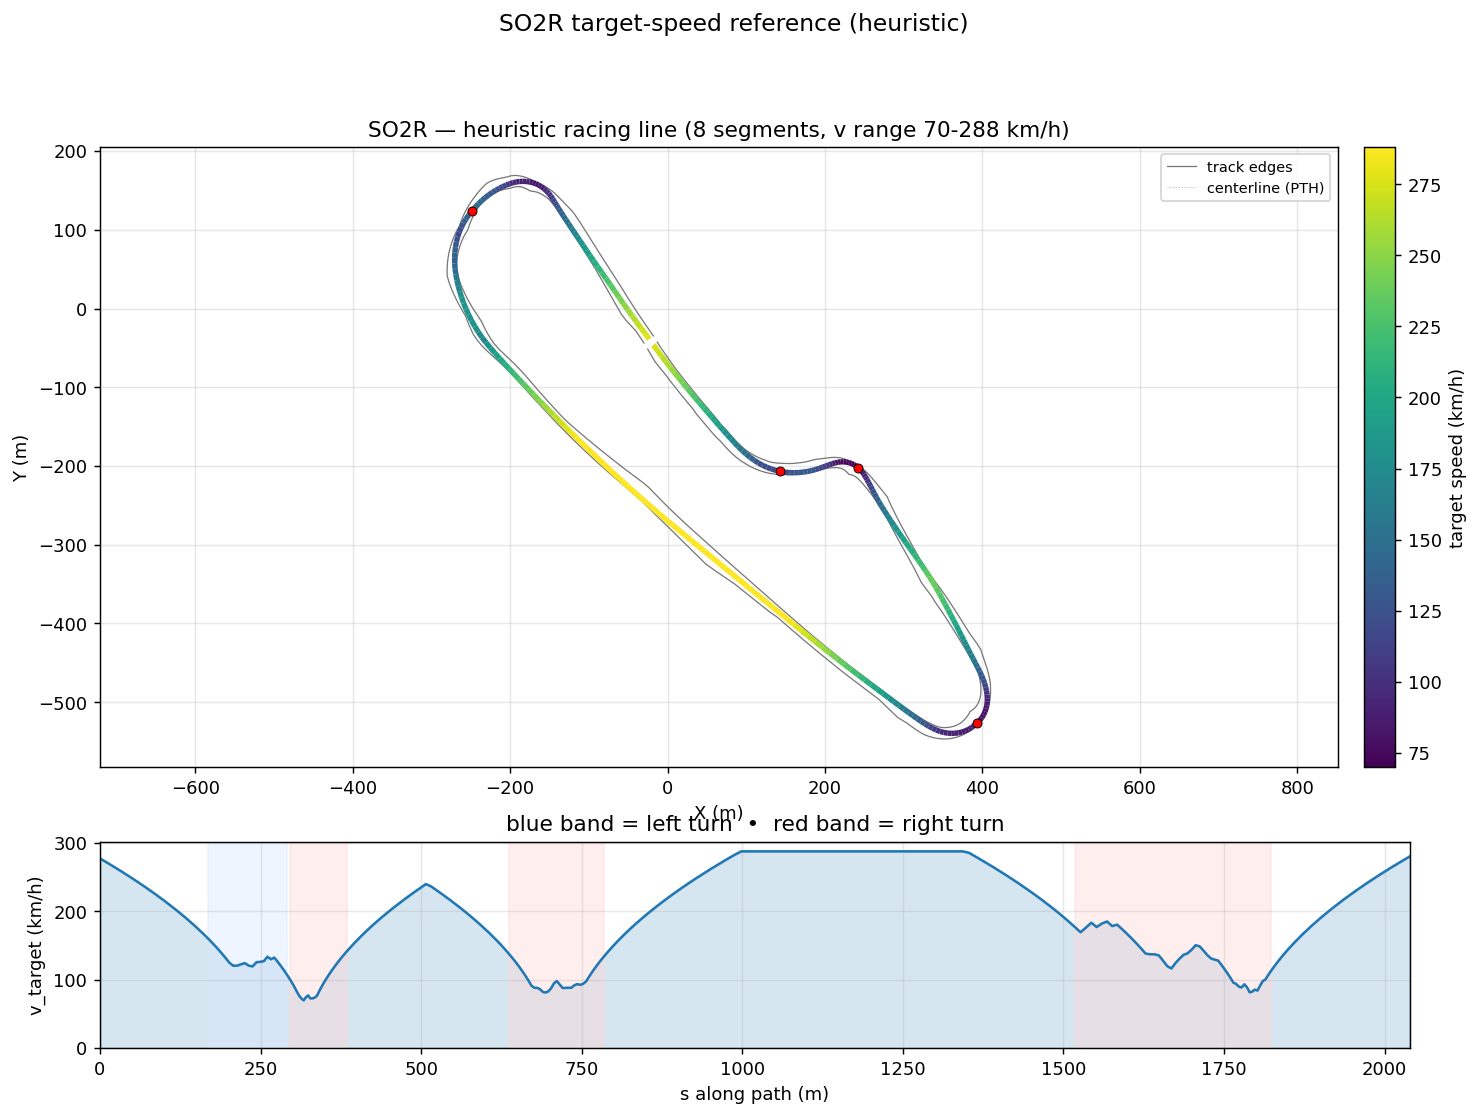

Values plotted in this chart, from the file beside it:
s_m, x_center_m, y_center_m, z_center_m, x_line_m, y_line_m, offset_m, heading_rad, curvature_1_per_m, radius_m, slope_pct, width_m, drive_left_m, drive_right_m, limit_left_m, limit_right_m, segment_id, segment_kind, v_target_ms, v_target_kmh
0.0, -16.02, -44.67, 14.53, -18.02, -46.14, -2.487, -0.9368, 0.0003031, 3299, -0.4072, 15, -11.5, 3.5, -11.55, 3.55, 0, straight, 77.12, 277.6
8.96, -10.7, -51.88, 14.49, -12.73, -53.39, -2.527, -0.9341, 0.0006856, 1459, -1.067, 15.55, -12.5, 3.05, -14.63, 3.1, 0, straight, 75.74, 272.7
17.86, -5.38, -59.02, 14.34, -7.414, -60.55, -2.548, -0.9246, 0.001055, 947.8, -1.558, 16.2, -13.5, 2.7, -14.63, 2.75, 0, straight, 74.35, 267.7
26.66, -0.05086, -66.01, 14.21, -2.073, -67.57, -2.55, -0.9154, 0.0009683, 1033, -1.453, 15.75, -13.35, 2.4, -13.4, 2.45, 0, straight, 72.94, 262.6
35.36, 5.279, -72.89, 14.08, 3.28, -74.45, -2.536, -0.9077, 0.0009657, 1036, -1.866, 15, -13, 2, -13.05, 2.05, 0, straight, 71.52, 257.5
43.98, 10.62, -79.66, 13.89, 8.653, -81.22, -2.509, -0.8987, 0.0007462, 1340, -2.343, 14.95, -13.2, 1.75, -13.3, 1.8, 0, straight, 70.09, 252.3
52.55, 15.96, -86.36, 13.68, 14.04, -87.9, -2.47, -0.8948, 0.0004517, 2214, -2.823, 14.95, -13.35, 1.6, -13.45, 1.65, 0, straight, 68.63, 247.1
61.1, 21.32, -93.01, 13.41, 19.43, -94.53, -2.422, -0.891, 0.0004803, 2082, -3.275, 14.95, -13.45, 1.5, -13.5, 1.55, 0, straight, 67.15, 241.8
69.54, 26.63, -99.56, 13.12, 24.8, -101.1, -2.365, -0.8866, 0.0004967, 2013, -3.511, 14.95, -13.5, 1.45, -13.55, 1.5, 0, straight, 65.66, 236.4
77.87, 31.91, -106, 12.82, 30.13, -107.5, -2.299, -0.8826, 0.0005515, 1813, -3.762, 14.85, -13.5, 1.35, -13.55, 1.4, 0, straight, 64.15, 230.9
86.1, 37.15, -112.3, 12.5, 35.44, -113.8, -2.224, -0.8775, 0.0005044, 1983, -3.964, 14.85, -13.5, 1.35, -13.55, 1.4, 0, straight, 62.62, 225.4
94.21, 42.33, -118.6, 12.17, 40.69, -119.9, -2.139, -0.8744, 0.000249, 4015, -4.302, 14.85, -13.45, 1.4, -13.5, 1.45, 0, straight, 61.07, 219.9
102.2, 47.46, -124.7, 11.81, 45.89, -126, -2.041, -0.8735, 0.0001142, 8755, -4.656, 15.6, -14.2, 1.4, -14.25, 1.55, 0, straight, 59.51, 214.2
110.1, 52.52, -130.7, 11.43, 51.04, -132, -1.932, -0.8725, 9.78676249978605e-05, 10218, -4.564, 15.7, -14.2, 1.5, -14.25, 1.6, 0, straight, 57.93, 208.6
117.9, 57.51, -136.7, 11.09, 56.13, -137.8, -1.808, -0.8719, 8.19153698673955e-05, 12208, -4.346, 15.65, -14.15, 1.5, -14.2, 1.65, 0, straight, 56.33, 202.8
125.5, 62.42, -142.5, 10.76, 61.14, -143.6, -1.672, -0.8713, 8.30683451113895e-05, 12038, -4.369, 15.65, -14.15, 1.5, -14.2, 1.7, 0, straight, 54.71, 197
133, 67.25, -148.3, 10.43, 66.09, -149.2, -1.525, -0.8707, 4.2186188174336836e-05, 23704, -4.374, 15.05, -14.1, 0.95, -14.15, 1.75, 0, straight, 53.07, 191
140.4, 72.01, -153.9, 10.11, 70.96, -154.8, -1.367, -0.8707, 0.0002469, 4050, -4.298, 15.8, -14, 1.8, -14.05, 1.85, 0, straight, 51.4, 185.1
147.7, 76.69, -159.4, 9.801, 75.77, -160.2, -1.203, -0.8671, 0.000872, 1147, -4.225, 15, -13.15, 1.85, -14.05, 1.9, 0, straight, 49.71, 179
154.8, 81.31, -164.8, 9.503, 80.53, -165.5, -1.033, -0.8582, 0.001702, 587.4, -4.169, 14.9, -13, 1.9, -13.05, 2, 0, straight, 48, 172.8
161.7, 85.88, -170.1, 9.215, 85.24, -170.6, -0.8621, -0.8434, 0.00263, 380.3, -4.113, 14.7, -12.8, 1.9, -12.85, 2.15, 0, straight, 46.27, 166.6
168.6, 90.48, -175.1, 8.936, 89.97, -175.6, -0.6914, -0.8221, 0.004884, 204.7, -4.15, 14.9, -12.5, 2.4, -12.55, 2.45, 1, left, 44.49, 160.2
175.4, 95.2, -180, 8.649, 94.83, -180.4, -0.524, -0.7769, 0.007212, 138.7, -4.281, 14.8, -11.95, 2.85, -12, 2.9, 1, left, 42.66, 153.6
182, 100.1, -184.6, 8.36, 99.83, -184.8, -0.3627, -0.725, 0.00749, 133.5, -4.498, 14.85, -11.25, 3.6, -11.3, 3.65, 1, left, 40.77, 146.8
188.6, 105, -188.8, 8.056, 104.9, -188.9, -0.2105, -0.6779, 0.007856, 127.3, -4.766, 14.85, -10.35, 4.5, -10.4, 4.55, 1, left, 38.84, 139.8
194.9, 110.1, -192.6, 7.744, 110.1, -192.7, -0.07075, -0.6237, 0.009466, 105.6, -4.834, 14.95, -9.45, 5.499, -9.5, 5.55, 1, left, 36.85, 132.7
201.2, 115.3, -196.1, 7.445, 115.3, -196.1, 0.05309, -0.5586, 0.01134, 88.2, -4.627, 15, -8.499, 6.498, -8.55, 6.6, 1, left, 34.8, 125.3
207.3, 120.6, -199.2, 7.172, 120.7, -199, 0.1576, -0.4838, 0.01222, 81.82, -4.42, 15, -7.5, 7.497, -7.55, 7.65, 1, left, 33.52, 120.7
213.4, 126, -201.8, 6.907, 126.1, -201.6, 0.2399, -0.4099, 0.01222, 81.82, -4.309, 14.4, -6.55, 7.85, -6.6, 7.9, 1, left, 33.52, 120.7
219.4, 131.7, -204, 6.65, 131.8, -203.7, 0.2981, -0.3358, 0.01182, 84.62, -4.208, 14.45, -5.6, 8.849, -5.7, 8.95, 1, left, 34.09, 122.7
225.5, 137.5, -205.8, 6.397, 137.5, -205.5, 0.3315, -0.2666, 0.0115, 86.96, -4.173, 14.5, -4.649, 9.848, -4.7, 9.95, 1, left, 34.56, 124.4
231.6, 143.4, -207.2, 6.144, 143.4, -206.9, 0.3412, -0.1963, 0.01221, 81.87, -3.899, 14.45, -3.65, 10.8, -3.8, 10.85, 1, left, 33.53, 120.7
237.6, 149.3, -208.1, 5.925, 149.4, -207.8, 0.3296, -0.1187, 0.01243, 80.45, -3.422, 14.4, -2.95, 11.45, -3.05, 11.5, 1, left, 33.24, 119.7
243.5, 155.2, -208.6, 5.733, 155.3, -208.3, 0.3001, -0.04711, 0.01126, 88.82, -3.165, 14.2, -2.4, 11.8, -2.45, 11.85, 1, left, 34.93, 125.7
249.4, 161.1, -208.7, 5.552, 161.1, -208.5, 0.2571, 0.01415, 0.01116, 89.61, -3.118, 14.05, -1.9, 12.15, -2, 12.2, 1, left, 35.08, 126.3
255.1, 166.8, -208.5, 5.373, 166.8, -208.3, 0.2053, 0.08172, 0.01098, 91.04, -2.846, 14, -1.55, 12.45, -1.7, 12.5, 1, left, 35.36, 127.3
260.7, 172.3, -207.9, 5.229, 172.3, -207.7, 0.1493, 0.1386, 0.00976, 102.5, -2.349, 14.1, -1.6, 12.5, -1.65, 12.55, 1, left, 37.17, 133.8
266.1, 177.7, -207, 5.113, 177.7, -206.9, 0.09372, 0.1894, 0.01051, 95.17, -2.061, 14.2, -1.7, 12.5, -1.75, 12.55, 1, left, 36.15, 130.2
271.4, 182.9, -205.8, 5.008, 182.9, -205.8, 0.04252, 0.2509, 0.009393, 106.5, -2.001, 14.2, -1.7, 12.5, -1.75, 12.55, 1, left, 36.82, 132.5
276.5, 187.8, -204.5, 4.905, 187.8, -204.5, -0.0006717, 0.2878, 0.00761, 131.4, -1.87, 14.2, -1.65, 12.55, -1.7, 12.6, 1, left, 35.14, 126.5
281.6, 192.6, -203, 4.818, 192.6, -203, -0.03283, 0.3281, 0.006379, 156.8, -1.54, 13.99, -1.9, 12.09, -2.245, 12.6, 1, left, 33.42, 120.3
286.4, 197.1, -201.3, 4.752, 197.2, -201.4, -0.05168, 0.3514, 0.003133, 319.2, -1.089, 13.54, -2.45, 11.09, -7.081, 12.35, 1, left, 31.67, 114
291, 201.5, -199.7, 4.714, 201.5, -199.8, -0.05586, 0.3584, -0.000974, 1027, -0.5293, 13.39, -3.3, 10.09, -11.68, 12.35, 1, left, 29.91, 107.7
295.3, 205.5, -198.2, 4.703, 205.5, -198.3, -0.04502, 0.344, -0.006802, 147, 0.07006, 13.39, -4.299, 9.093, -16.01, 12, 2, right, 28.15, 101.3
299.4, 209.4, -196.9, 4.718, 209.4, -197, -0.01981, 0.303, -0.01319, 75.81, 0.5134, 13.39, -5.298, 8.094, -20.08, 11.15, 2, right, 26.39, 95.01
303.2, 213.1, -195.9, 4.743, 213.1, -195.9, 0.01829, 0.2414, -0.02, 50, 0.4514, 13.39, -6.297, 7.095, -23.9, 10, 2, right, 24.63, 88.66
306.9, 216.6, -195.2, 4.753, 216.6, -195.1, 0.0672, 0.1546, -0.02639, 37.89, -0.04204, 13.39, -7.296, 6.096, -27.56, 8.5, 2, right, 22.81, 82.13
310.4, 220.2, -194.8, 4.741, 220.2, -194.7, 0.1246, 0.05217, -0.03064, 32.63, -0.5514, 13.39, -8.295, 5.097, -31.09, 6.7, 2, right, 21.17, 76.21
313.8, 223.6, -194.8, 4.715, 223.6, -194.6, 0.1883, -0.05795, -0.03397, 29.44, -1.04, 13.39, -9.294, 4.098, -34.51, 4.8, 2, right, 20.11, 72.39
317.2, 226.9, -195.2, 4.671, 226.9, -194.9, 0.2562, -0.1772, -0.03636, 27.51, -1.463, 13.39, -10.29, 3.099, -37.85, 3.3, 2, right, 19.44, 69.97
320.6, 230.2, -196, 4.616, 230.3, -195.7, 0.3269, -0.3029, -0.03215, 31.1, -1.804, 13.39, -11.29, 2.1, -38.95, 2.2, 2, right, 20.67, 74.4
324, 233.4, -197.1, 4.548, 233.5, -196.8, 0.399, -0.3957, -0.02976, 33.6, -2.014, 13.64, -12.29, 1.35, -38.95, 1.45, 2, right, 21.48, 77.34
327.4, 236.5, -198.6, 4.478, 236.7, -198.2, 0.4717, -0.5067, -0.03358, 29.78, -0.7811, 14.44, -13.29, 1.15, -35.9, 1.25, 2, right, 20.22, 72.81
330.8, 239.4, -200.4, 4.494, 239.7, -200, 0.544, -0.6253, -0.03353, 29.82, 0.837, 14.24, -12.84, 1.4, -32.5, 1.5, 2, right, 20.24, 72.86
334.2, 242, -202.6, 4.535, 242.4, -202.1, 0.6147, -0.7344, -0.03253, 30.74, 0.6514, 13.89, -11.84, 2.05, -29.11, 2.15, 2, right, 20.55, 73.97
337.6, 244.4, -205, 4.538, 245, -204.6, 0.6824, -0.8476, -0.03045, 32.84, 0.01423, 13.89, -10.84, 3.049, -25.67, 3.25, 2, right, 21.24, 76.45
341.2, 246.6, -207.8, 4.536, 247.3, -207.3, 0.7449, -0.9466, -0.02293, 43.61, -0.2109, 13.89, -9.844, 4.048, -22.13, 4.7, 2, right, 23.11, 83.2
344.8, 248.7, -210.8, 4.522, 249.4, -210.4, 0.7996, -1.011, -0.01339, 74.67, -0.4847, 13.89, -8.845, 5.047, -18.47, 5.9, 2, right, 24.91, 89.68
348.7, 250.7, -214.1, 4.499, 251.4, -213.7, 0.8435, -1.046, -0.007113, 140.6, -0.7055, 13.89, -7.846, 6.046, -14.59, 7, 2, right, 26.68, 96.05
352.8, 252.7, -217.7, 4.465, 253.5, -217.3, 0.8735, -1.067, -0.004446, 224.9, -0.4555, 13.89, -6.847, 7.045, -10.49, 8.05, 2, right, 28.43, 102.4
... 222 more rows
